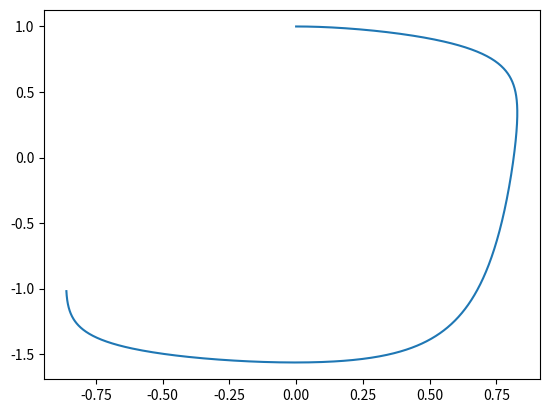

Here is the Python script that generated this plot: (Note: this script raises an exception after producing the figure.)

import numpy as np
import matplotlib.pyplot as plt

filepath="C:/Users/<user>/OneDrive/Pictures/Saved Pictures/PhD chaos/AutoGen/"
size=1000
c=10
a=0.5
b=1

dt=0.005
def bvp(x,y):
        x_d=y-(c*x**3)/(3) + 3*x
        xs=c*(1-x**2)*x_d - x
        ys = -1* x
        return xs, ys

def bvp2(x,y):
    x_d=c*(x-x**3 + y)
    xs=c*(1-x**2)*x_d - x
    ys = -1* (x+b*y -a)/c
    return xs, ys

for c in range(1,80):
    for b in range(1,10):
        x_=np.zeros((size,))
        y_=np.zeros((size,))
        x_[0], y_[0] = (0., 1.)
        for i in range(size-1):
            x_dot, y_dot=bvp(x_[i],y_[i])
            x_[i + 1] = x_[i] + (x_dot * dt)
            y_[i + 1] = y_[i] + (y_dot * dt)
        #plt.cla()
        #plt.title(str(c))
        plt.plot(x_,y_)
        plt.pause(0.05)
        plt.savefig(filepath+"save"+str(c)+".png")
